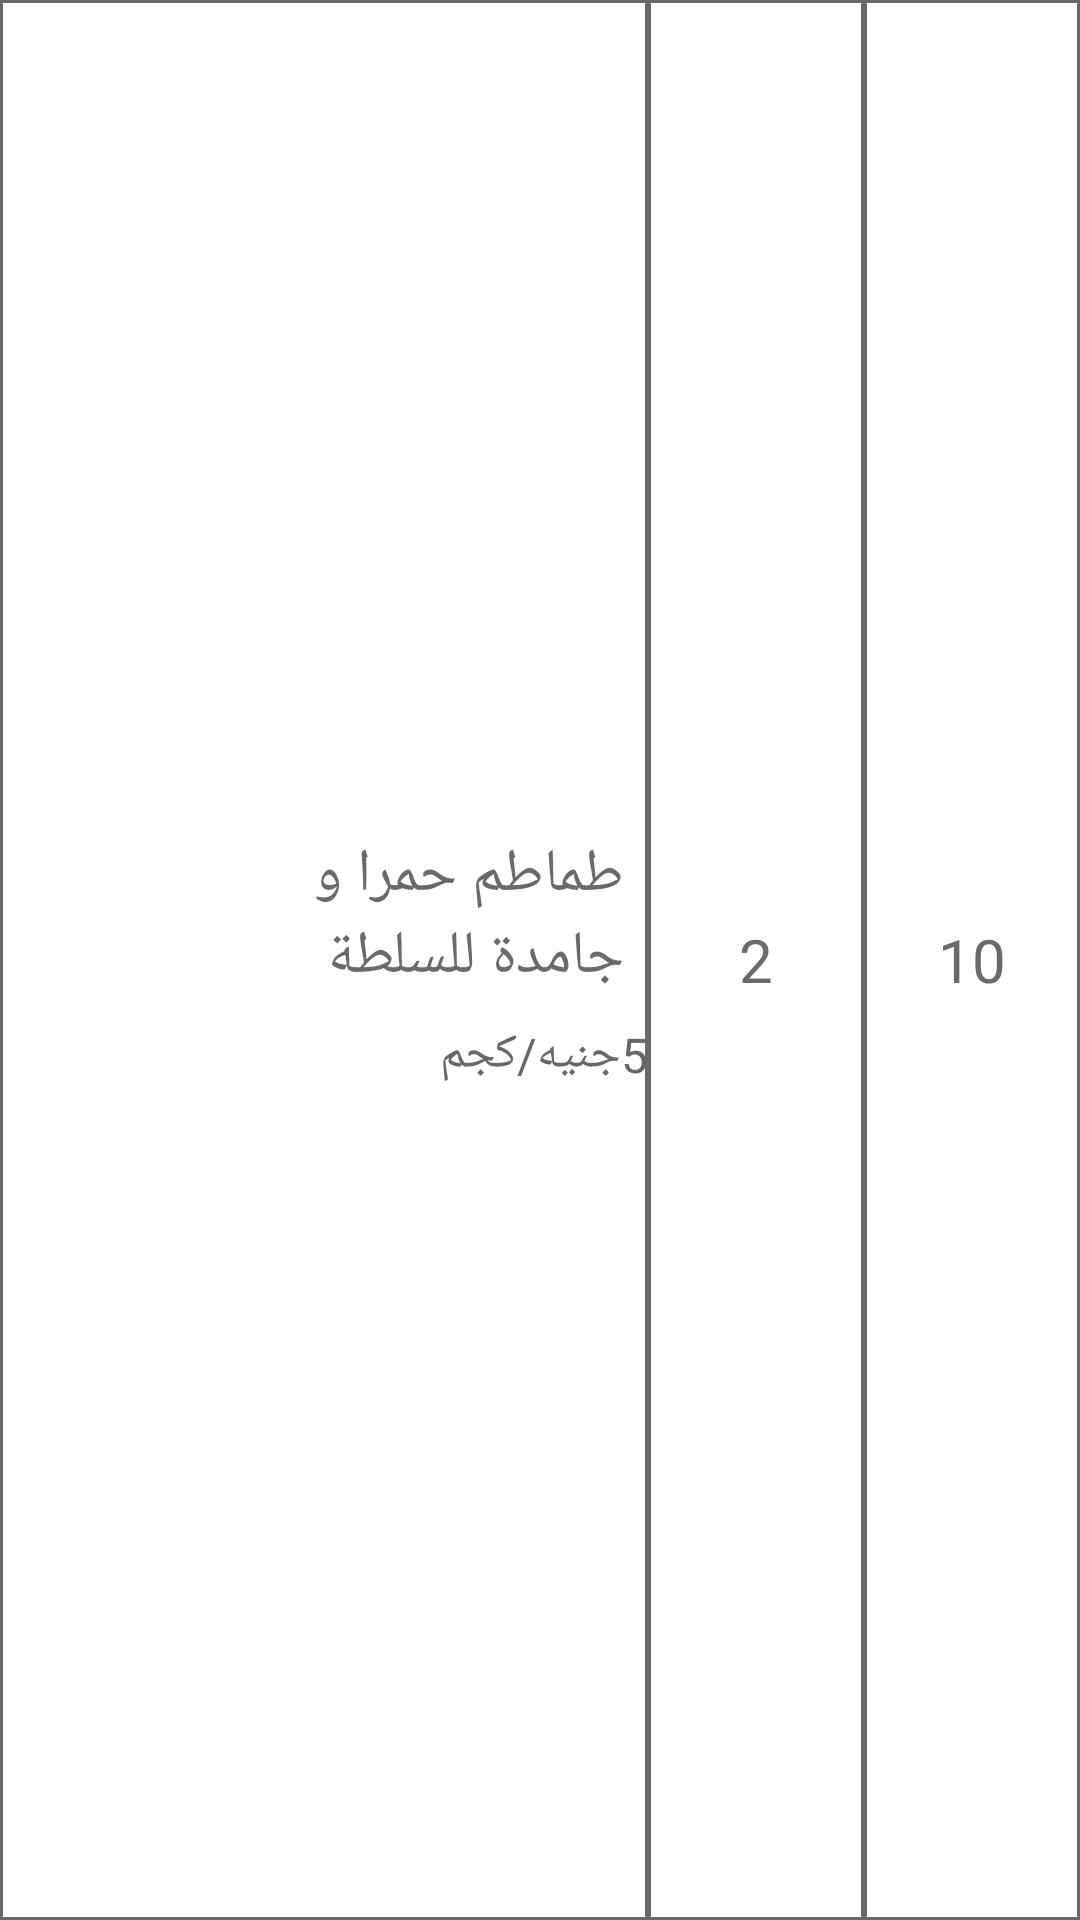

Android layout source for this screen:
<!-- AndroidManifest.xml: application theme AppTheme -->
<!-- res/layout/itemview_rv_bill.xml -->
<?xml version="1.0" encoding="utf-8"?>
<androidx.constraintlayout.widget.ConstraintLayout xmlns:android="http://schemas.android.com/apk/res/android"
    xmlns:app="http://schemas.android.com/apk/res-auto"
    android:layout_width="match_parent"
    android:layout_height="wrap_content"
    android:layout_marginHorizontal="8dp">

    <androidx.appcompat.widget.LinearLayoutCompat
        android:layout_width="match_parent"
        android:layout_height="match_parent"
        android:gravity="center">

        <androidx.constraintlayout.widget.ConstraintLayout
            android:layout_width="0dp"
            android:layout_height="match_parent"
            android:layout_weight="0.6"
            android:background="@drawable/bg_rv_stroke"
            android:gravity="center">

            <androidx.appcompat.widget.AppCompatImageView
                android:id="@+id/iv_item_image_bill"
                android:layout_width="80dp"
                android:layout_height="80dp"
                android:layout_margin="8dp"
                app:layout_constraintBottom_toBottomOf="parent"
                app:layout_constraintDimensionRatio="1"
                app:layout_constraintStart_toStartOf="parent"
                app:layout_constraintTop_toTopOf="parent"
                app:srcCompat="@drawable/ic_launcher_background" />

            <TextView
                android:id="@+id/tv_item_name"
                android:layout_width="0dp"
                android:layout_height="wrap_content"
                android:layout_marginVertical="8dp"
                android:layout_marginStart="16dp"
                android:layout_marginEnd="8dp"
                android:fontFamily="@font/ffyaseer_regular"
                android:text="طماطم حمرا و جامدة للسلطة"
                android:textColor="@color/colorFont"
                android:textSize="20sp"
                app:layout_constraintBottom_toTopOf="@id/tv_item_price"
                app:layout_constraintEnd_toEndOf="parent"
                app:layout_constraintStart_toEndOf="@id/iv_item_image_bill"
                app:layout_constraintTop_toTopOf="parent"
                app:layout_constraintVertical_chainStyle="packed" />

            <TextView
                android:id="@+id/tv_item_price"
                android:layout_width="0dp"
                android:layout_height="wrap_content"
                android:layout_marginStart="16dp"
                android:layout_marginBottom="8dp"
                android:fontFamily="@font/katibeh_regular"
                android:text="5جنيه/كجم"
                android:textColor="@color/colorLightFont"
                android:textSize="16sp"
                app:layout_constraintBottom_toBottomOf="parent"
                app:layout_constraintEnd_toEndOf="parent"
                app:layout_constraintStart_toEndOf="@id/iv_item_image_bill"
                app:layout_constraintTop_toBottomOf="@id/tv_item_name"
                app:layout_constraintVertical_chainStyle="packed" />
        </androidx.constraintlayout.widget.ConstraintLayout>

        <TextView
            android:id="@+id/tv_item_total_weight"
            android:layout_width="0dp"
            android:layout_height="match_parent"
            android:layout_weight="0.2"
            android:background="@drawable/bg_rv_stroke"
            android:fontFamily="@font/katibeh_regular"
            android:gravity="center"
            android:text="2"
            android:textColor="@color/colorFont"
            android:textSize="20sp" />

        <TextView
            android:id="@+id/tv_item_total_price"
            android:layout_width="0dp"
            android:layout_height="match_parent"
            android:layout_weight="0.2"
            android:background="@drawable/bg_rv_stroke"
            android:fontFamily="@font/katibeh_regular"
            android:gravity="center"
            android:text="10"
            android:textColor="@color/colorFont"
            android:textSize="20sp" />
    </androidx.appcompat.widget.LinearLayoutCompat>
</androidx.constraintlayout.widget.ConstraintLayout>
<!-- resources referenced by this layout -->
<resources>
  <color name="colorFont">#6A6A6A</color>
  <color name="colorLightFont">#686767</color>
  <!-- drawable bg_rv_stroke (drawable) -->
  <?xml version="1.0" encoding="utf-8"?>
  <shape xmlns:android="http://schemas.android.com/apk/res/android"
      android:shape="rectangle">
      <stroke
          android:width="1dp"
          android:color="@color/colorFont" />
  </shape>
  <style name="AppTheme" parent="Theme.MaterialComponents.Light.NoActionBar">
          
          <item name="colorPrimary">@color/colorWhite</item>
          <item name="colorPrimaryDark">@color/colorPrimaryDark</item>
          <item name="colorAccent">@color/colorAccent</item>
  
          <item name="colorControlNormal">@color/colorAccent</item>
          <item name="android:windowAnimationStyle">@style/CustomActivityAnimation</item>
  
      </style>
  <color name="colorWhite">#FFFFFF</color>
  <color name="colorPrimaryDark">#B71C1C</color>
  <color name="colorAccent">#D50000</color>
  <style name="CustomActivityAnimation" parent="@android:style/Animation.Activity">
          <item name="android:activityOpenEnterAnimation">@anim/slide_in_right</item>
          <item name="android:activityOpenExitAnimation">@anim/slide_out_left</item>
          <item name="android:activityCloseEnterAnimation">@anim/slide_in_left</item>
          <item name="android:activityCloseExitAnimation">@anim/slide_out_right</item>
      </style>
</resources>
